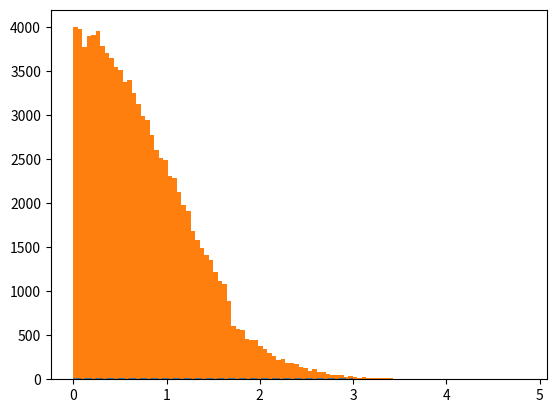

Reproduce this figure in Python. (Note: this script raises an exception after producing the figure.)
#!/usr/bin/env python3

import matplotlib
import matplotlib.pyplot as plt 
import numpy as np
from scipy import stats as ss

def random_F_Ziggurat(N):
    #X - axis #Y - axis
    A=np.array([[ 0, 0.3977/1.0992+0.4361 ], #Zero floor
    [1.0992, 0.4361],
    [1.6697, 0.1979]])   
    X=[]
    v=0.3977
    r=1.6697
    while len(X)<N:
        n=np.random.randint(0,3)                      #choose rectangle
        if n==2:
            u=np.random.rand(1)
            x=u*v/(2*np.exp(-0.5*r**2)/np.sqrt(2*np.pi))
            if x<=r:
                X.append(float(x))
            else:
                u=np.random.rand(1)
                z=ss.norm.ppf(u)
                while z<r:
                    u=np.random.rand(1)
                    z=ss.norm.ppf(u)
                X.append(float(z))             
        else:
            x=np.random.rand(1)*(A[n+1][0]-A[0][0])+A[0][0]  #random x in rectangle
            f=2*np.exp(-0.5*x**2)/np.sqrt(2*np.pi)
            if f>A[n][1]:
                X.append(float(x))
            else:
                y=np.random.rand(1)*(A[n][1]-A[n+1][1])+A[n+1][1]
                if y<=f:
                    X.append(float(x))
                else:
                    continue
    return X
z=random_F_Ziggurat(100000)                   #random normal numbers
s=np.linspace(0,3,10000)            #for trend line
t=2*np.exp(-0.5*s**2)/np.sqrt(2*np.pi)                #for trend line
plt.plot(s,t,'--')                  #for trend line
plt.hist(z,bins=100, normed=1)      #F histogram
plt.show()
